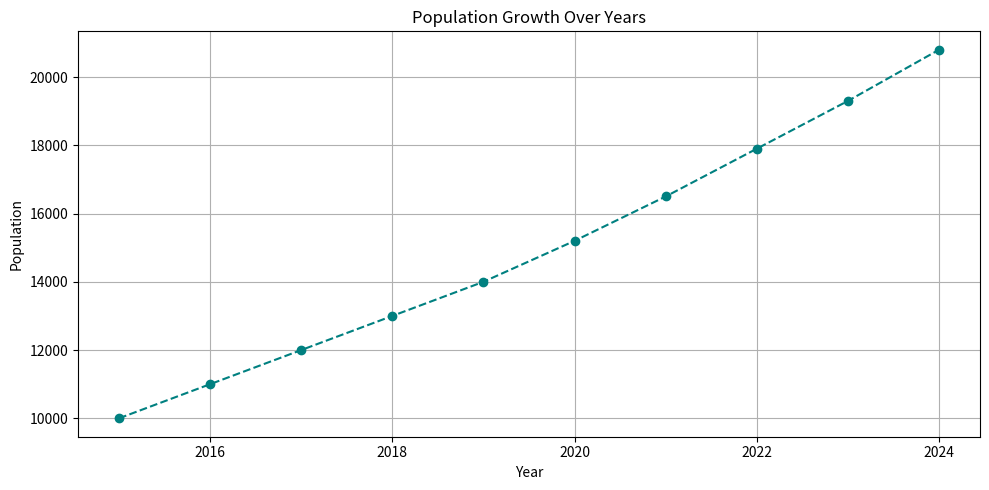
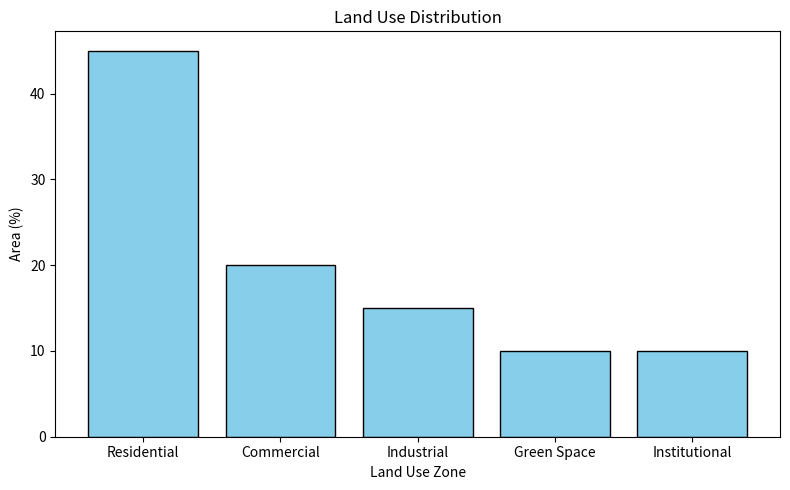

Recreate these plots in Python, in order.
 
#phase 5
import matplotlib.pyplot as plt
import pandas as pd

# Simulated data for urban planning
years = list(range(2015, 2025))
population = [10000, 11000, 12000, 13000, 14000, 15200, 16500, 17900, 19300, 20800]

land_use = {
    'Zone': ['Residential', 'Commercial', 'Industrial', 'Green Space', 'Institutional'],
    'Area (%)': [45, 20, 15, 10, 10]
}

# Create line chart: Population Growth
plt.figure(figsize=(10, 5))
plt.plot(years, population, marker='o', color='teal', linestyle='--')
plt.title('Population Growth Over Years')
plt.xlabel('Year')
plt.ylabel('Population')
plt.grid(True)
plt.tight_layout()
plt.show()

# Create bar chart: Land Use Distribution
land_df = pd.DataFrame(land_use)
plt.figure(figsize=(8, 5))
plt.bar(land_df['Zone'], land_df['Area (%)'], color='skyblue', edgecolor='black')
plt.title('Land Use Distribution')
plt.xlabel('Land Use Zone')
plt.ylabel('Area (%)')
plt.tight_layout()
plt.show()
